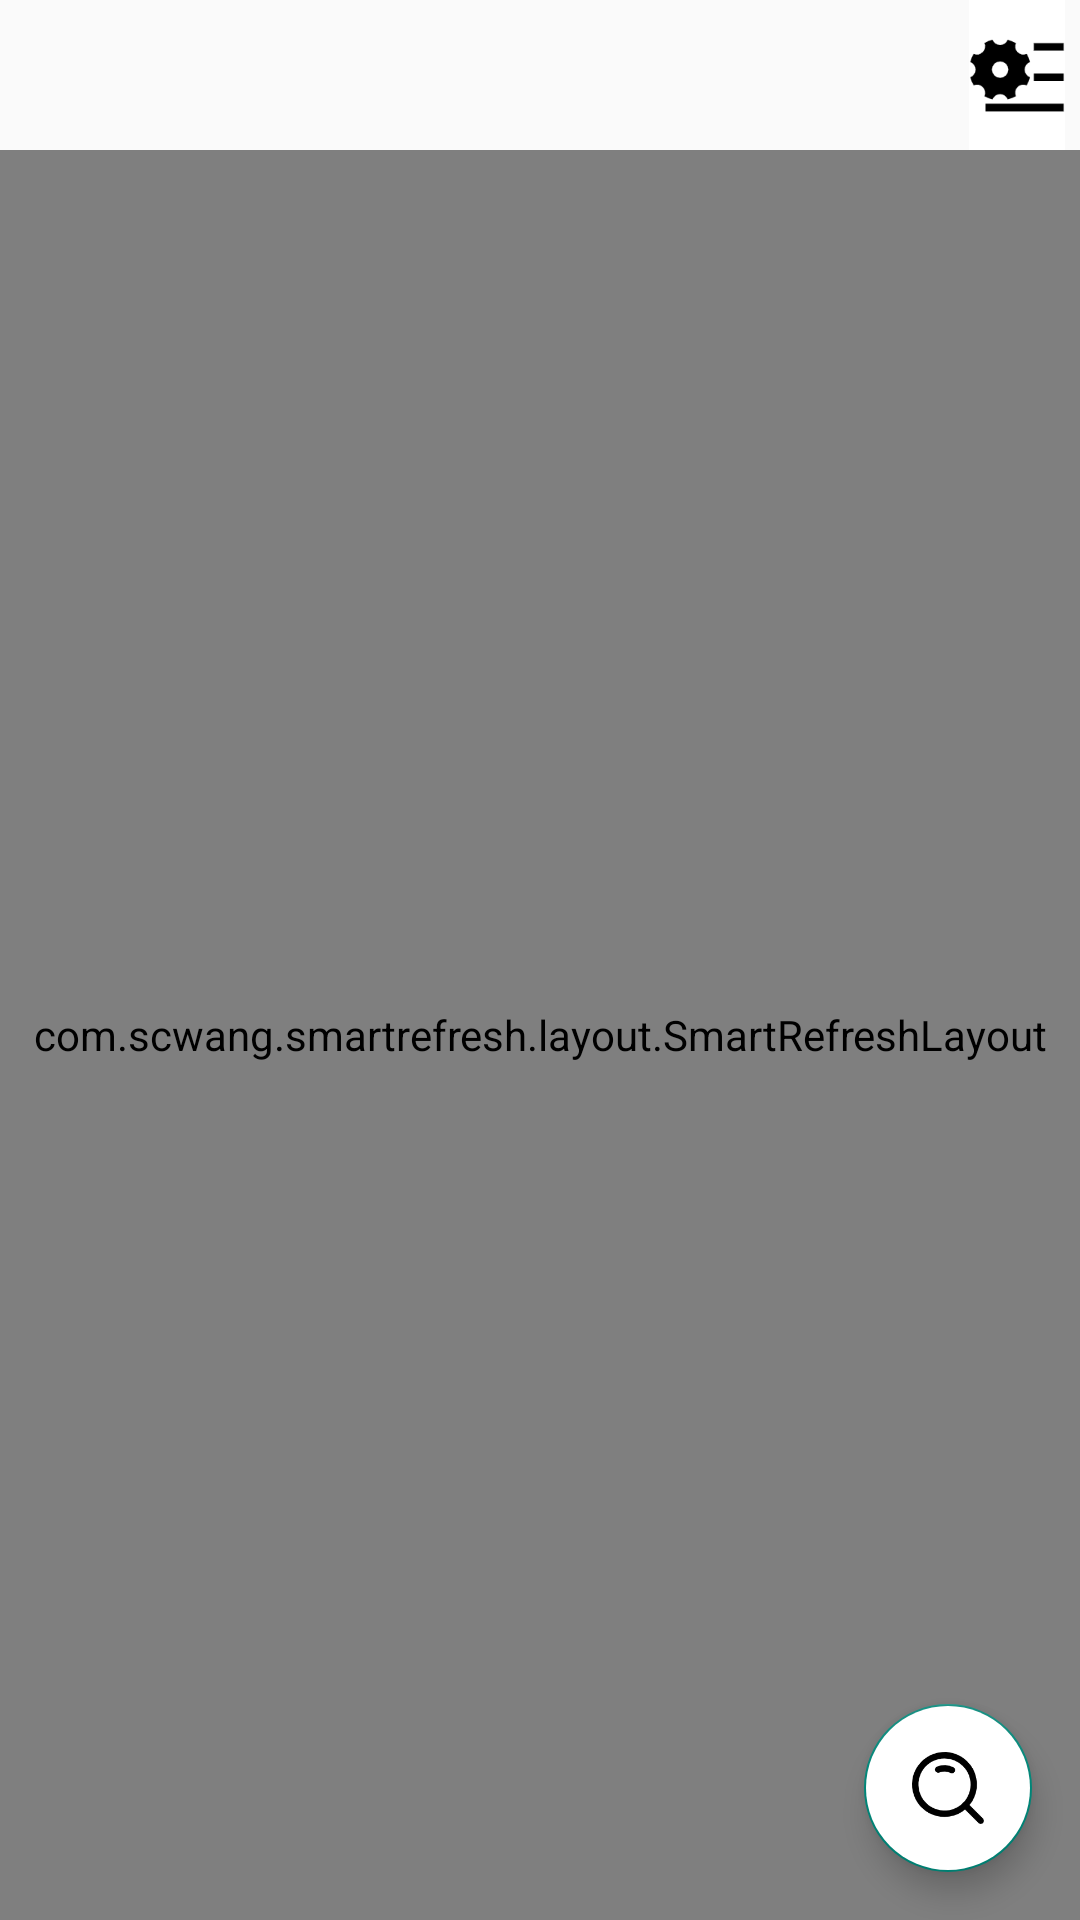

Produce the Android XML layout that renders to this screen, including the resource entries it uses.
<!-- AndroidManifest.xml: application theme Theme.AppCompat.Light.NoActionBar -->
<!-- res/layout/fragment_news_list.xml -->
<?xml version="1.0" encoding="utf-8"?>
<androidx.coordinatorlayout.widget.CoordinatorLayout xmlns:android="http://schemas.android.com/apk/res/android"
    xmlns:app="http://schemas.android.com/apk/res-auto"
    android:layout_width="match_parent"
    android:layout_height="match_parent">

    <androidx.constraintlayout.widget.ConstraintLayout
        android:layout_width="match_parent"
        android:layout_height="match_parent">

        <androidx.recyclerview.widget.RecyclerView
            android:id="@+id/rv_category"
            android:layout_width="0dp"
            android:layout_height="50dp"
            android:scrollbars="horizontal"
            app:layout_constraintBottom_toBottomOf="@+id/ib_category_manager"
            app:layout_constraintEnd_toStartOf="@+id/ib_category_manager"
            app:layout_constraintStart_toStartOf="parent" />

        <ImageButton
            android:id="@+id/ib_category_manager"
            android:layout_width="wrap_content"
            android:layout_height="50dp"
            android:layout_marginLeft="5dp"
            android:layout_marginRight="5dp"
            android:background="@color/white"
            android:src="@drawable/edit_128"
            app:layout_constraintEnd_toEndOf="parent"
            app:layout_constraintStart_toEndOf="@+id/rv_category"
            app:layout_constraintTop_toTopOf="@id/rv_category" />

        <com.scwang.smartrefresh.layout.SmartRefreshLayout
            android:id="@+id/item_refresh_layout"
            android:layout_width="match_parent"
            android:layout_height="0dp"
            android:background="@android:color/white"
            app:layout_constraintBottom_toBottomOf="parent"
            app:layout_constraintTop_toBottomOf="@id/rv_category"
            app:srlAccentColor="#fff"
            app:srlEnableHeaderTranslationContent="true"
            app:srlEnableLoadMore="true"
            app:srlPrimaryColor="#000">

            <com.scwang.smartrefresh.header.MaterialHeader
                android:layout_width="match_parent"
                android:layout_height="100dp" />

            <androidx.recyclerview.widget.RecyclerView
                android:id="@+id/rv_news_list"
                android:layout_width="match_parent"
                android:layout_height="match_parent"
                android:background="@color/bg_news_recycler"
                android:overScrollMode="never"
                android:scrollbars="vertical"
                app:layout_constraintBottom_toBottomOf="parent"
                app:layout_constraintTop_toBottomOf="@id/rv_category" />

            <com.scwang.smartrefresh.layout.footer.ClassicsFooter
                android:layout_width="match_parent"
                android:layout_height="100dp" />


        </com.scwang.smartrefresh.layout.SmartRefreshLayout>


    </androidx.constraintlayout.widget.ConstraintLayout>

    <com.google.android.material.floatingactionbutton.FloatingActionButton
        android:id="@+id/btn_search"
        android:layout_width="wrap_content"
        android:layout_height="wrap_content"
        android:layout_gravity="bottom|right"
        android:layout_margin="16dp"
        android:backgroundTint="@color/white"
        android:src="@drawable/search2_128" />

</androidx.coordinatorlayout.widget.CoordinatorLayout>
<!-- resources referenced by this layout -->
<resources>
  <color name="bg_news_recycler">#f6f6f6</color>
  <color name="white">#FFFFFFFF</color>
  <!-- drawable edit_128: png bitmap (drawable-xxxhdpi, 2402 bytes) -->
  <!-- drawable search2_128: png bitmap (drawable-xxxhdpi, 3844 bytes) -->
</resources>
